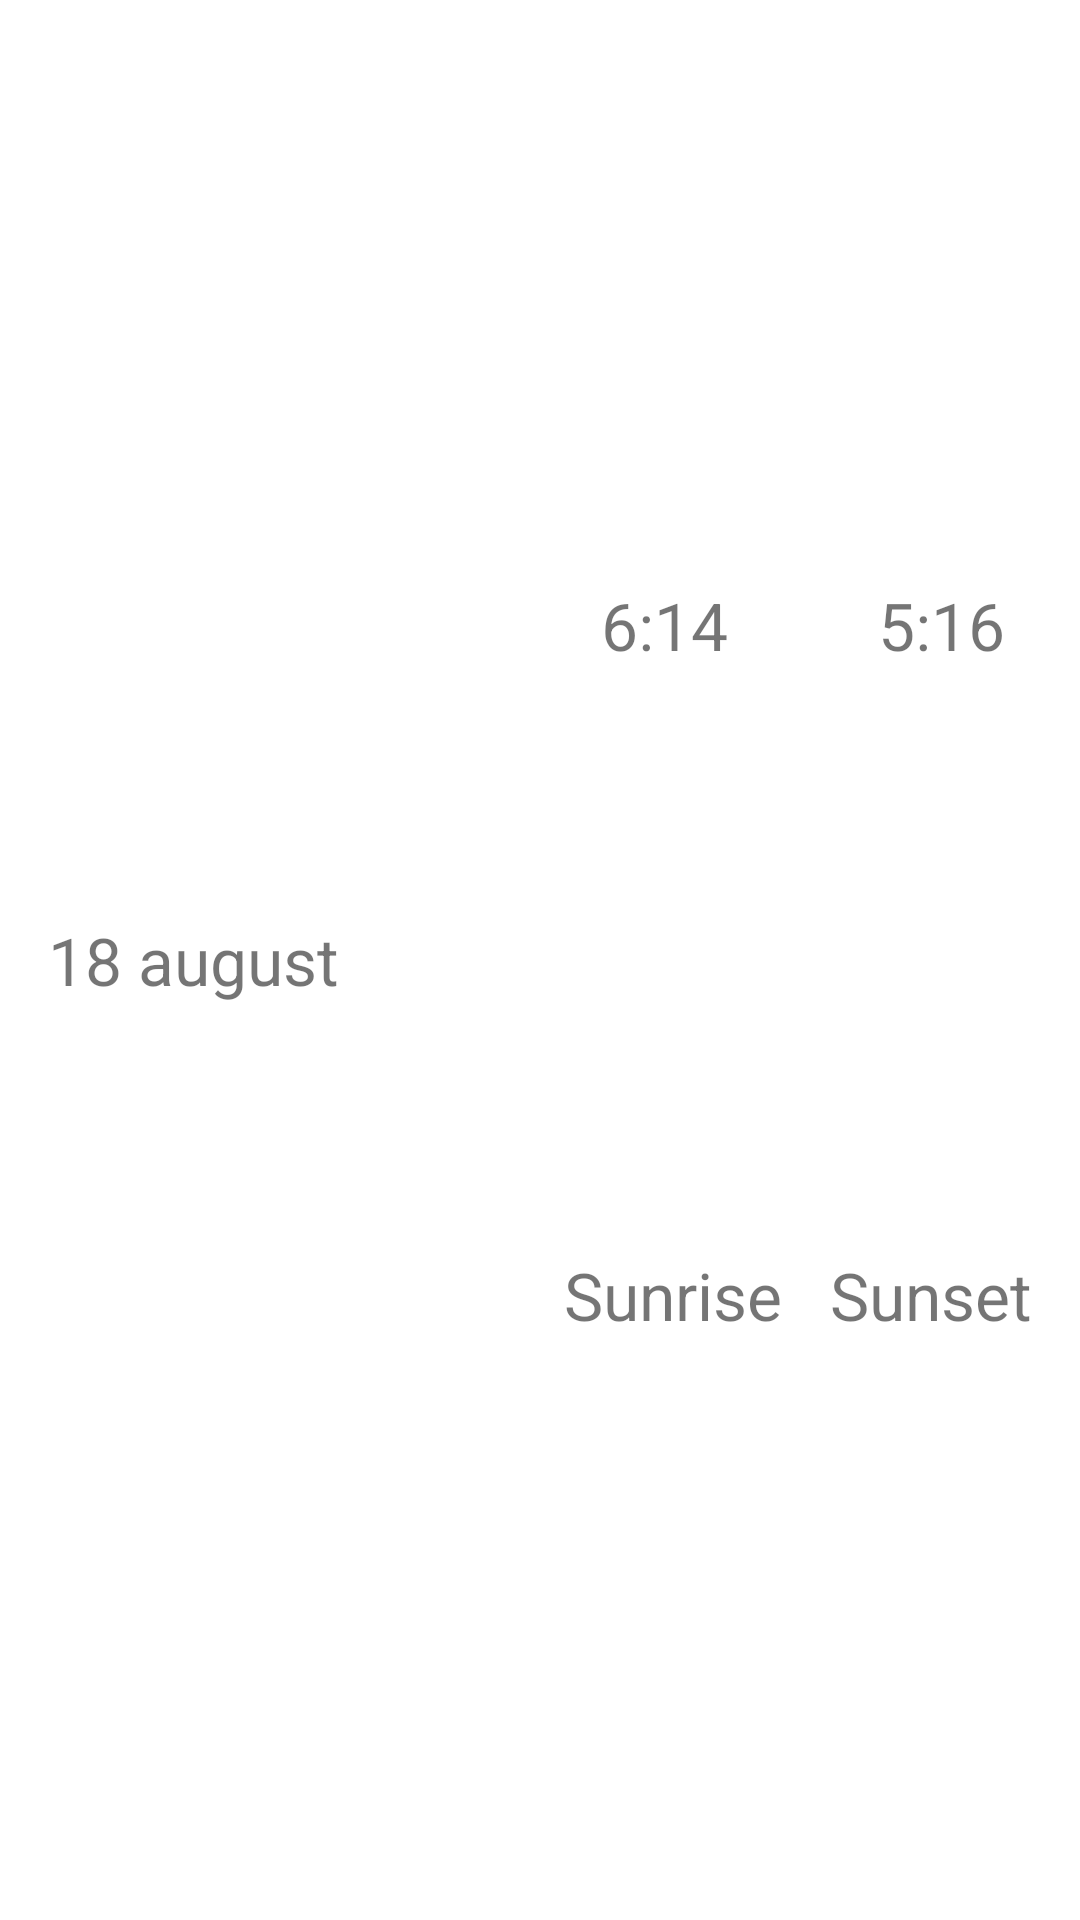

This screen was rendered from an Android layout file. Write that file and the resources it references.
<!-- AndroidManifest.xml: application theme Theme.Newapp -->
<!-- res/layout/today.xml -->
<?xml version="1.0" encoding="utf-8"?>
<androidx.constraintlayout.widget.ConstraintLayout xmlns:android="http://schemas.android.com/apk/res/android"
    xmlns:app="http://schemas.android.com/apk/res-auto"
    xmlns:tools="http://schemas.android.com/tools"
    android:layout_width="match_parent"
    android:layout_height="80dp">

    <TextView
        android:id="@+id/date"
        android:layout_width="wrap_content"
        android:layout_height="wrap_content"
        android:text="@string/dates"
        android:textSize="22dp"
        android:paddingLeft="16dp"
        app:layout_constraintBottom_toBottomOf="parent"
        app:layout_constraintStart_toStartOf="parent"
        app:layout_constraintTop_toTopOf="parent" />

    <TextView
        android:id="@+id/sunset_time"
        android:layout_width="wrap_content"
        android:layout_height="wrap_content"
        android:paddingRight="25dp"
        android:paddingLeft="25dp"
        android:text="5:16"
        android:textSize="22dp"
        app:layout_constraintBottom_toTopOf="@+id/sunset_text"
        app:layout_constraintEnd_toEndOf="parent"
        app:layout_constraintTop_toTopOf="parent" />

    <TextView
        android:id="@+id/sunrise_time"
        android:layout_width="wrap_content"
        android:layout_height="wrap_content"
        android:paddingRight="25dp"
        android:paddingLeft="25dp"
        android:text="6:14"
        android:textSize="22dp"
        app:layout_constraintEnd_toStartOf="@+id/sunset_time"
        app:layout_constraintBottom_toTopOf="@+id/sunrise_text"
        app:layout_constraintEnd_toEndOf="parent"
        app:layout_constraintTop_toTopOf="parent" />

    <TextView
        android:id="@+id/sunset_text"
        android:layout_width="wrap_content"
        android:layout_height="wrap_content"
        android:paddingRight="16dp"
        android:text="Sunset"
        android:textSize="22dp"
        app:layout_constraintTop_toBottomOf="@+id/sunset_time"
        app:layout_constraintBottom_toBottomOf="parent"
        app:layout_constraintEnd_toEndOf="parent" />

    <TextView
        android:id="@+id/sunrise_text"
        android:layout_width="wrap_content"
        android:layout_height="wrap_content"
        android:paddingRight="16dp"
        android:text="Sunrise"
        android:textSize="22dp"
        app:layout_constraintTop_toBottomOf="@+id/sunrise_time"
        app:layout_constraintBottom_toBottomOf="parent"
        app:layout_constraintEnd_toStartOf="@+id/sunset_text" />



</androidx.constraintlayout.widget.ConstraintLayout>
<!-- resources referenced by this layout -->
<resources>
  <string name="dates">18 august</string>
  <style name="Theme.Newapp" parent="Theme.MaterialComponents.DayNight.NoActionBar">
          
          <item name="colorPrimary">@color/purple_500</item>
          <item name="colorPrimaryVariant">@color/purple_700</item>
          <item name="colorOnPrimary">@color/white</item>
          
          <item name="colorSecondary">@color/teal_200</item>
          <item name="colorSecondaryVariant">@color/teal_700</item>
          <item name="colorOnSecondary">@color/black</item>
          
          <item name="android:statusBarColor">?attr/colorPrimaryVariant</item>
          
      </style>
  <color name="purple_500">#FF6200EE</color>
  <color name="purple_700">#FF3700B3</color>
  <color name="white">#FFFFFFFF</color>
  <color name="teal_200">#FF03DAC5</color>
  <color name="teal_700">#FF018786</color>
  <color name="black">#FF000000</color>
</resources>
